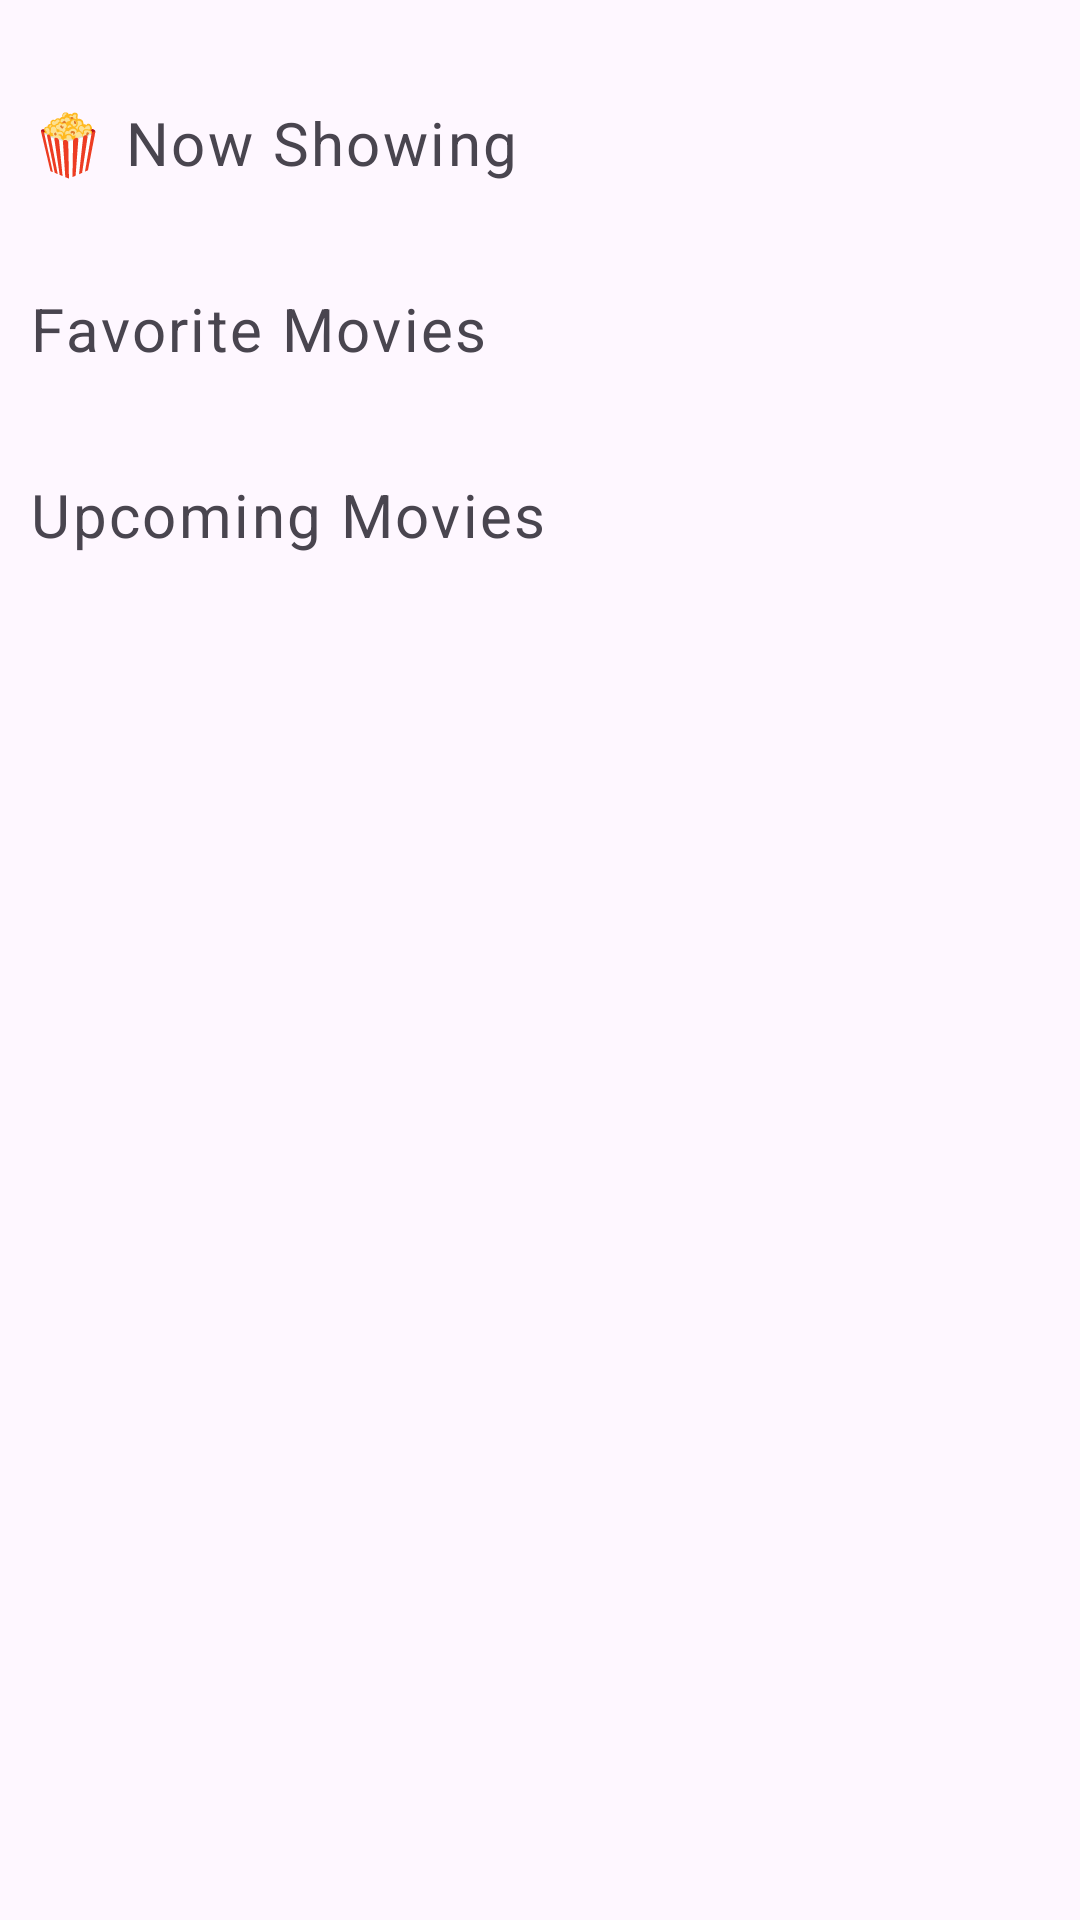

Write the Android layout XML for this screen, with the resource values it uses.
<!-- AndroidManifest.xml: application theme Theme.MyApplication -->
<!-- res/layout/activity_main.xml -->
<?xml version="1.0" encoding="utf-8"?>
<androidx.core.widget.NestedScrollView xmlns:android="http://schemas.android.com/apk/res/android"
    android:layout_width="match_parent"
    android:layout_height="match_parent">

    <androidx.appcompat.widget.LinearLayoutCompat xmlns:tools="http://schemas.android.com/tools"
        android:layout_width="match_parent"
        android:layout_height="match_parent"
        android:orientation="vertical"
        tools:context=".MainActivity">

        <TextView
            android:id="@+id/textView"
            android:layout_width="match_parent"
            android:layout_height="wrap_content"
            android:layout_marginTop="34sp"
            android:layout_marginStart="10dp"
            android:letterSpacing="0.04"
            android:text="🍿 Now Showing"
            android:textSize="20sp" />

        <androidx.recyclerview.widget.RecyclerView
            android:id="@+id/recyclerView"
            android:layout_width="match_parent"
            android:layout_height="wrap_content"
            android:orientation="horizontal"
            android:layout_marginStart="12dp"
            android:layout_marginTop="10dp"
            android:layout_marginEnd="12sp"/>

        <TextView
            android:id="@+id/favoriteMovies"
            android:layout_width="match_parent"
            android:layout_height="wrap_content"
            android:layout_marginTop="25sp"
            android:layout_marginStart="10dp"
            android:letterSpacing="0.04"
            android:text="@string/favorite_movies"
            android:textSize="20sp"/>

        <androidx.recyclerview.widget.RecyclerView
            android:id="@+id/favoriteMoviesRecyclerView"
            android:layout_width="match_parent"
            android:layout_height="wrap_content"
            android:orientation="horizontal"
            android:layout_marginStart="12dp"
            android:layout_marginTop="10dp"
            android:layout_marginEnd="12sp" />

        <TextView
            android:id="@+id/upcomingMoviesLabel"
            android:layout_width="match_parent"
            android:layout_height="wrap_content"
            android:layout_marginTop="25sp"
            android:layout_marginStart="10dp"
            android:letterSpacing="0.04"
            android:text="@string/upcoming_movies"
            android:textSize="20sp" />

        <androidx.recyclerview.widget.RecyclerView
            android:id="@+id/upcomingRecyclerView"
            android:layout_width="match_parent"
            android:layout_height="wrap_content"
            android:orientation="horizontal"
            android:layout_marginStart="12dp"
            android:layout_marginTop="10dp"
            android:layout_marginEnd="12sp"/>

    </androidx.appcompat.widget.LinearLayoutCompat>
</androidx.core.widget.NestedScrollView>
<!-- resources referenced by this layout -->
<resources>
  <string name="favorite_movies">Favorite Movies</string>
  <string name="upcoming_movies">Upcoming Movies</string>
  <style name="Theme.MyApplication" parent="Base.Theme.MyApplication" />
  <style name="Base.Theme.MyApplication" parent="Theme.Material3.DayNight">
          
          
      </style>
</resources>
